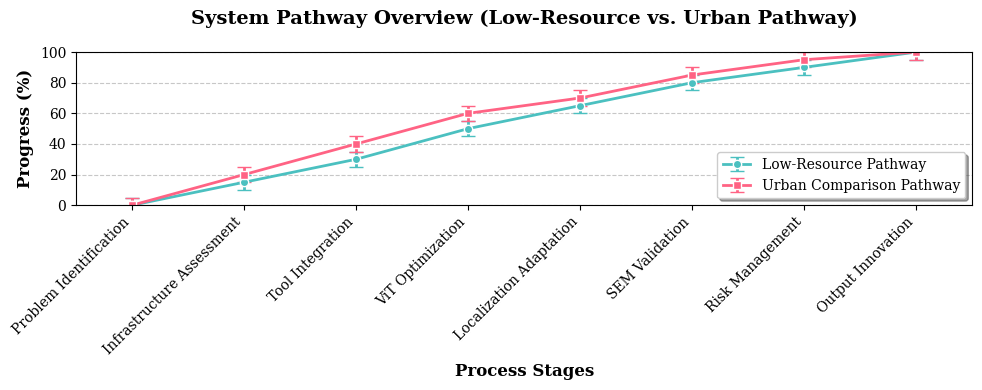

This chart was generated by the following Python code:
import matplotlib.pyplot as plt
import numpy as np

# Data setup
labels = ["Problem Identification", "Infrastructure Assessment", "Tool Integration",
          "ViT Optimization", "Localization Adaptation", "SEM Validation",
          "Risk Management", "Output Innovation"]
x = np.arange(len(labels))  # X positions for the 8 points
low_resource_data = [0, 15, 30, 50, 65, 80, 90, 100]
urban_data = [0, 20, 40, 60, 70, 85, 95, 100]
error = [5] * len(low_resource_data)  # ±5% error bars for both pathways to indicate urban-rural variability
plt.rcParams['font.family'] = 'serif'
# Create figure and axis with professional styling for top-tier publication
fig, ax = plt.subplots(figsize=(10, 4))  # Width for 8 labels, height ~300px at 100 dpi (4 inches * 75 dpi ≈ 300px)
ax.set_xlim(-0.5, len(labels) - 0.5)
ax.set_ylim(0, 100)

# Plot lines with error bars - Fixed colors to hex format for matplotlib compatibility
line1 = ax.errorbar(x, low_resource_data, yerr=error, fmt='-o', linewidth=2, markersize=6,
                    capsize=5, capthick=2, label='Low-Resource Pathway',
                    color='#4BC0C0', markerfacecolor='#4BC0C0',
                    markeredgecolor='white', markeredgewidth=1)
line2 = ax.errorbar(x, urban_data, yerr=error, fmt='-s', linewidth=2, markersize=6,
                    capsize=5, capthick=2, label='Urban Comparison Pathway',
                    color='#FF6384', markerfacecolor='#FF6384',
                    markeredgecolor='white', markeredgewidth=1)

# Customize axes and labels for publication quality
ax.set_xlabel('Process Stages', fontsize=12, fontweight='bold')
ax.set_ylabel('Progress (%)', fontsize=12, fontweight='bold')
ax.set_title('System Pathway Overview (Low-Resource vs. Urban Pathway)', fontsize=14, fontweight='bold', pad=20)
ax.set_xticks(x)
ax.set_xticklabels(labels, rotation=45, ha='right', fontsize=10)
ax.set_yticks(np.arange(0, 101, 20))
ax.grid(True, linestyle='--', alpha=0.7, axis='y')  # Light grid for readability
ax.legend(loc='lower right', frameon=True, fancybox=True, shadow=True)

# Tight layout and high-resolution save
plt.tight_layout()
save_path = r"H:\杨霞博士期间计划书\主2\子2.1\AI_Hardware_Module_v2\demos\figure_1_1_pathway.png"
plt.savefig(save_path, dpi=300, bbox_inches='tight', facecolor='white')  # High DPI for publication
plt.show()  # Optional: display in interactive environment
print(f"Figure saved to: {save_path}")